Photos from the image-classification dataset "data" in the GitHub repository gokul028h/sugarcane_disease. Its 6 classes are: bacterial blights, healthy, mosaic, red rot, rust, yellow.

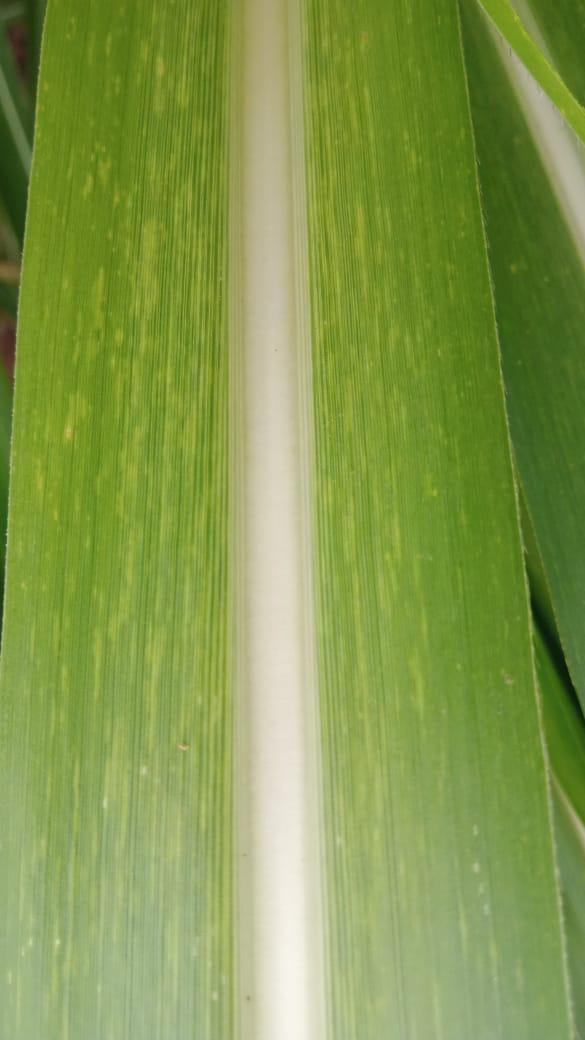
Label: mosaic

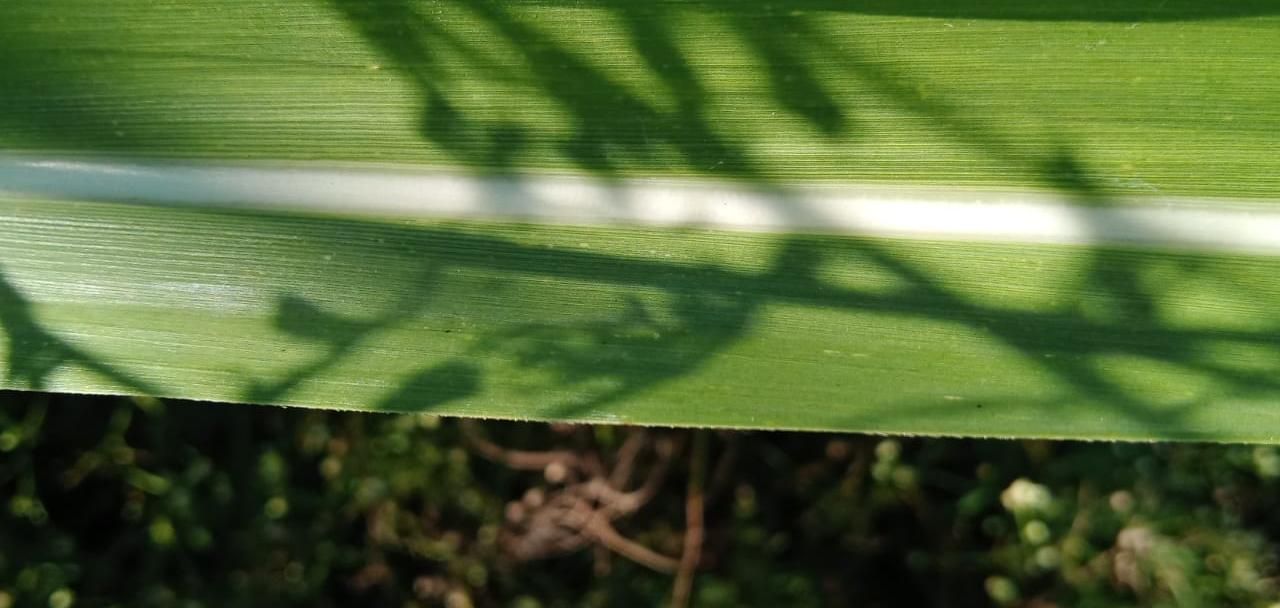
Label: healthy

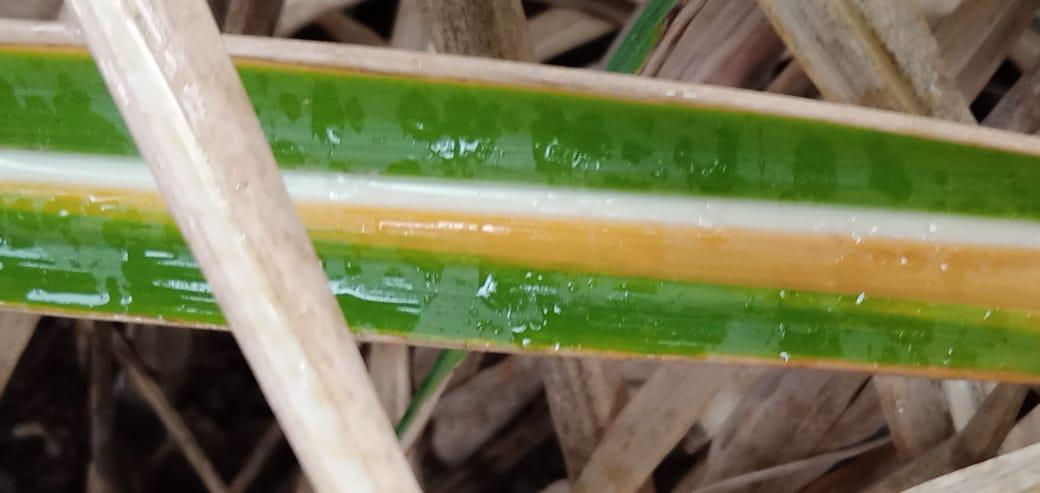
Label: yellow

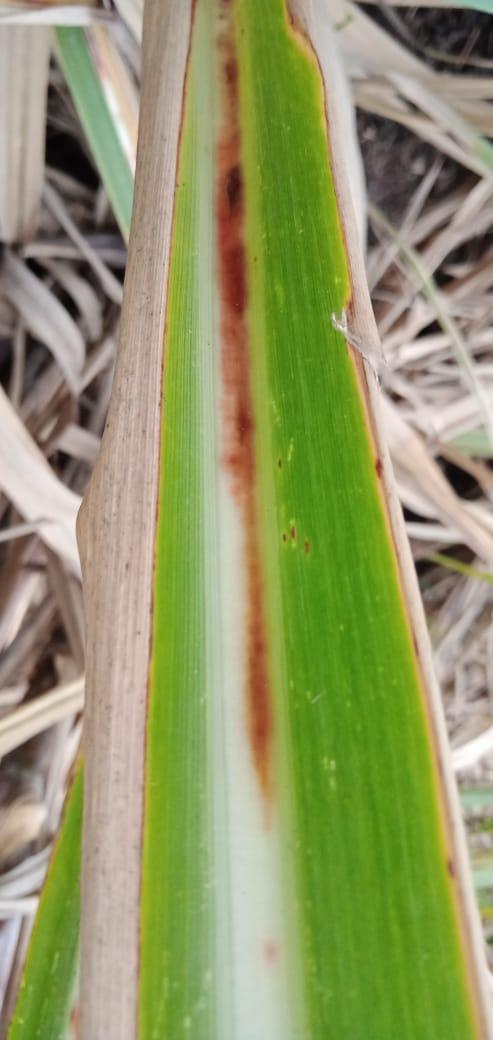
Label: red rot

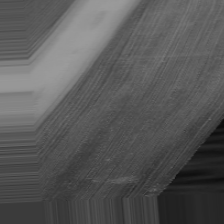
Label: bacterial blights

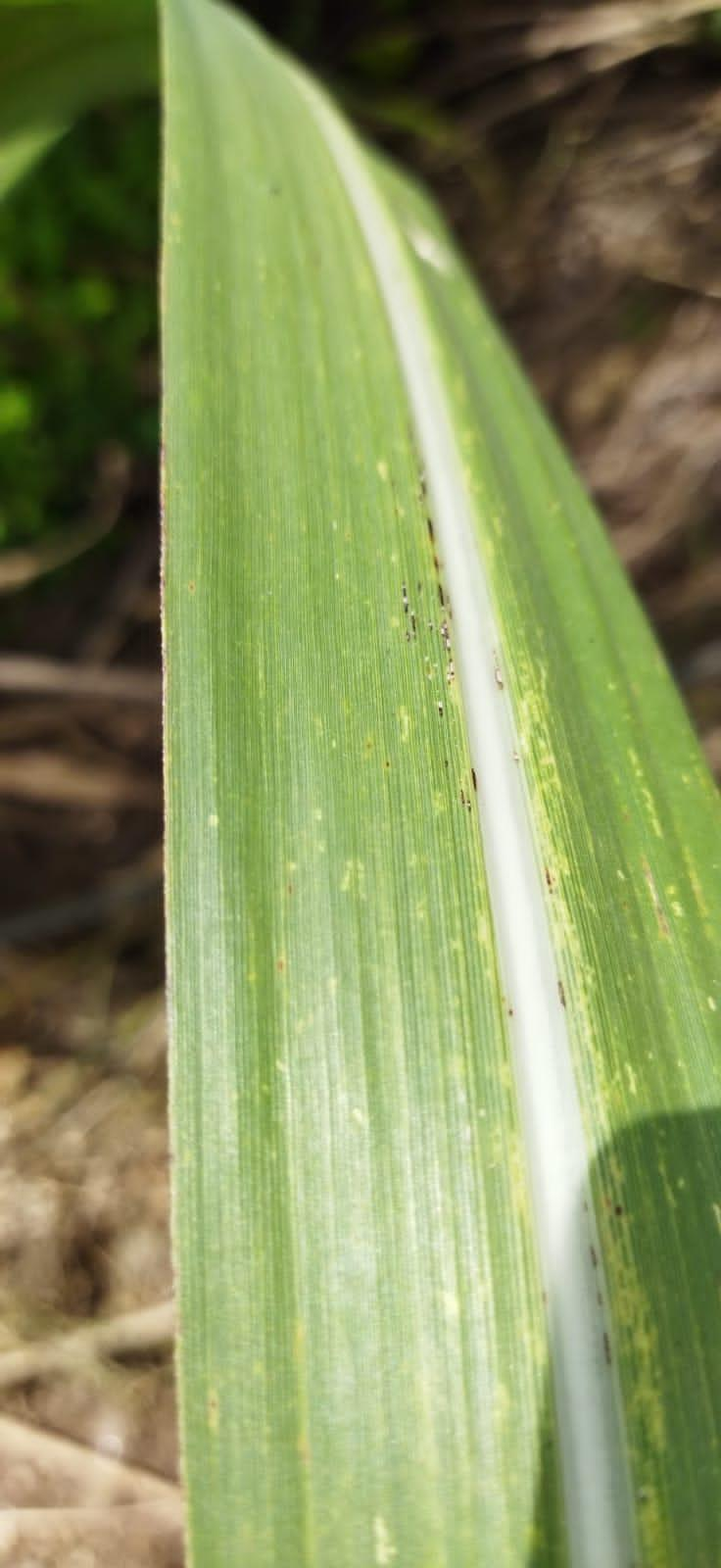
Label: rust
